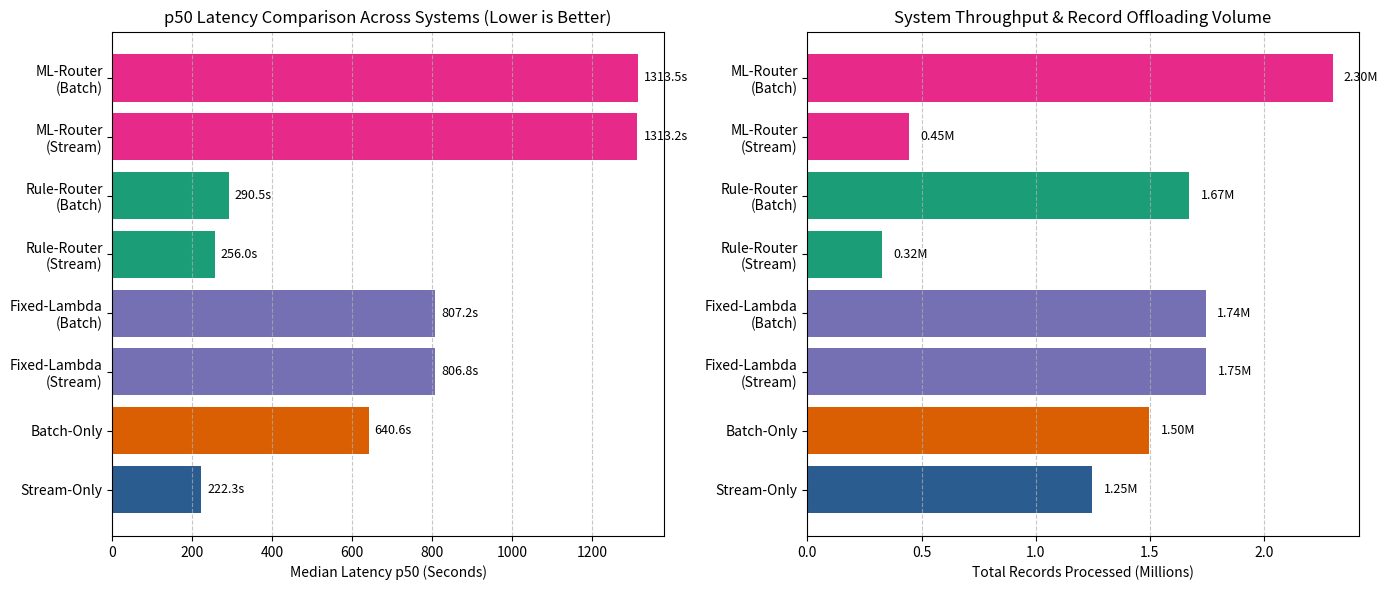

Generate this figure with matplotlib: (Note: this script raises an exception after producing the figure.)
import matplotlib.pyplot as plt
import pandas as pd
import numpy as np

# Empirical Benchmark Data
data = {
    'Architecture': [
        'Stream-Only', 'Batch-Only', 
        'Fixed-Lambda\n(Stream)', 'Fixed-Lambda\n(Batch)',
        'Rule-Router\n(Stream)', 'Rule-Router\n(Batch)',
        'ML-Router\n(Stream)', 'ML-Router\n(Batch)'
    ],
    'Records': [1249150, 1499000, 1748850, 1744950, 324834, 1673361, 446945, 2301305],
    'p50_Latency_s': [222.32, 640.63, 806.78, 807.17, 256.04, 290.53, 1313.24, 1313.52],
    'p95_Latency_s': [733.27, 12104.68, 12355.23, 12355.43, 11005.18, 11005.20, 13497.26, 13497.27]
}

df = pd.DataFrame(data)

fig, (ax1, ax2) = plt.subplots(1, 2, figsize=(14, 6))

# Chart 1: Median Latency (p50) Comparison
colors = ['#2b5c8f', '#d95f02', '#7570b3', '#7570b3', '#1b9e77', '#1b9e77', '#e7298a', '#e7298a']
bars1 = ax1.barh(df['Architecture'], df['p50_Latency_s'], color=colors)
ax1.set_xlabel('Median Latency p50 (Seconds)')
ax1.set_title('p50 Latency Comparison Across Systems (Lower is Better)')
ax1.grid(axis='x', linestyle='--', alpha=0.7)

for bar in bars1:
    width = bar.get_width()
    ax1.text(width + 15, bar.get_y() + bar.get_height()/2, f'{width:.1f}s', ha='left', va='center', fontsize=9)

# Chart 2: Total Volume Processed Per Sink
bars2 = ax2.barh(df['Architecture'], df['Records'] / 1e6, color=colors)
ax2.set_xlabel('Total Records Processed (Millions)')
ax2.set_title('System Throughput & Record Offloading Volume')
ax2.grid(axis='x', linestyle='--', alpha=0.7)

for bar in bars2:
    width = bar.get_width()
    ax2.text(width + 0.05, bar.get_y() + bar.get_height()/2, f'{width:.2f}M', ha='left', va='center', fontsize=9)

plt.tight_layout()
plt.savefig('data/results/experimental_benchmark_results.png', dpi=300)
print("✅ Comparative publication charts generated and saved to data/results/experimental_benchmark_results.png!")
